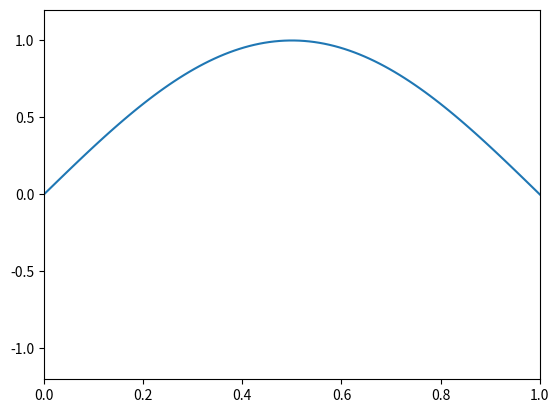

The script that saved this image:
import numpy as np 
import matplotlib.pyplot as plt 
from scipy.integrate import solve_ivp
from matplotlib.animation import FuncAnimation

plt.close('all')

fig, ax = plt.subplots()

# Parameters
c = 1.0
L = 1.0
N = 100

x = np.linspace(0, L, N)
dx = x[1] - x[0]

# Initial conditions 
u0 = np.sin(np.pi * x)  # initial string shape 
v0 = np.zeros_like(x)   # initial velocity 

# Enforced fixed endpoints
u0[0] = 0
u0[-1] = 0

# State vector contains both u and v
initial_state = np.concatenate([u0, v0])


def wave_equation(t, state):
    # Take the first N entries 
    u = state[:N]
    # Take everything from index N to the end
    v = state[N:]
    
    dudt = v
    dvdt = np.zeros_like(u)
    
    # Approximate u_xx at interior points
    dvdt[1:-1] = c**2 * (u[2:] - 2*u[1:-1] + u[:-2]) / dx**2
    
    # Boundary conditions: Fixed endpoints
    dudt[0] = 0
    dudt[-1] = 0
    dvdt[0] = 0
    dvdt[-1] = 0
    
    return np.concatenate([dudt, dvdt])

t_span = [0, 5]
t_eval = np.linspace(0, 5, 200)

sol = solve_ivp(
    wave_equation,
    t_span,
    initial_state,
    t_eval=t_eval
)

# Plot the string at a few different times
#for time_index in [0, 40, 80, 120, 160, 199]:
#    # sol.y is a 2D array. Means at this particular time, grab only the u values, not the v values. 
#    u = sol.y[:N, time_index]
#    t = sol.t[time_index]
#    plt.plot(x, u, label=f"t = {t:.2f}")

#plt.xlabel('x')
#plt.ylabel("u(x,t)")
#plt.title("1D Wave Equation: Vibrating String")
#plt.legend()
#plt.grid(True)
#plt.show()

# Initial string shape 
line, = ax.plot(x, sol.y[:N, 0])
ax.set_xlim(0, L)
ax.set_ylim(-1.2, 1.2)

def update(frame):
    u = sol.y[:N, frame]
    line.set_ydata(u)
    ax.set_title(f"t = {sol.t[frame]:.2f}")
    return line 

ani = FuncAnimation(
    fig, 
    update,
    frames=len(sol.t),
    interval=30,
    blit=False
)

plt.show()
